Image classification data set "STL_IMAGES" (Krysuu/ShapeRecognitionModel on GitHub). Class labels (4): ceownik, dwuteownik, katownik, plaskownik.

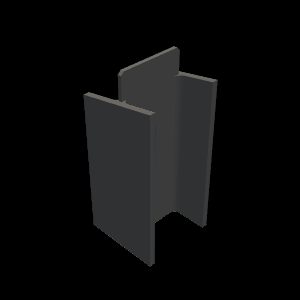
Label: dwuteownik

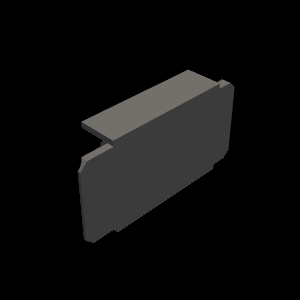
Label: ceownik

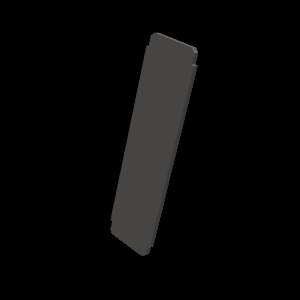
Label: plaskownik

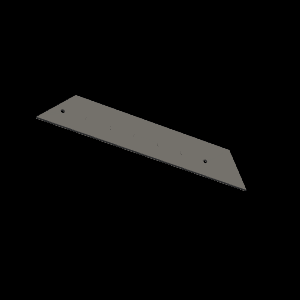
Label: plaskownik

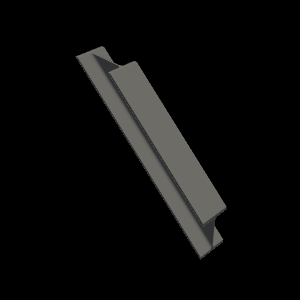
Label: dwuteownik

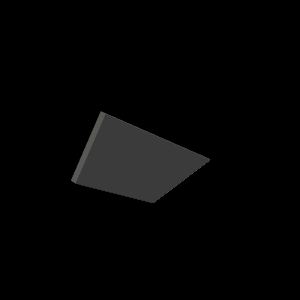
Label: plaskownik
